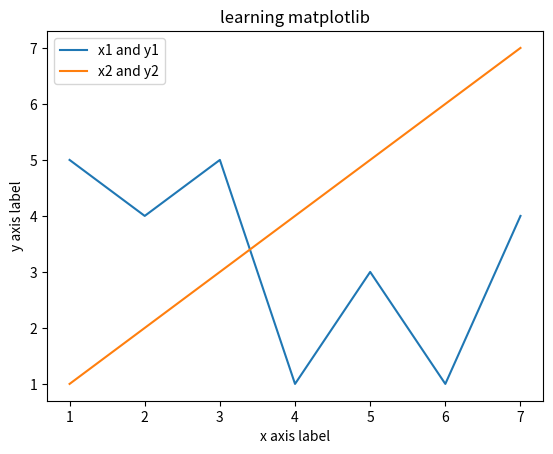

Source code (Python):
# pyplot is the main component, that is almost always used
import matplotlib.pyplot as plt

x1 = [1,2,3,4,5,6,7]
y1 = [5,4,5,1,3,1,4]

x2 = [1,2,3,4,5,6,7]
y2 = [1,2,3,4,5,6,7]

# this is lists of x and y coordinates
plt.plot(x1,y1, label="x1 and y1")
plt.plot(x2,y2, label="x2 and y2")

# set labels
plt.xlabel("x axis label")
plt.ylabel("y axis label")
plt.title("learning matplotlib")

# create legends which distinguish between the x1 and y1 and x2 and y2
plt.legend()

# show the graph
plt.show()